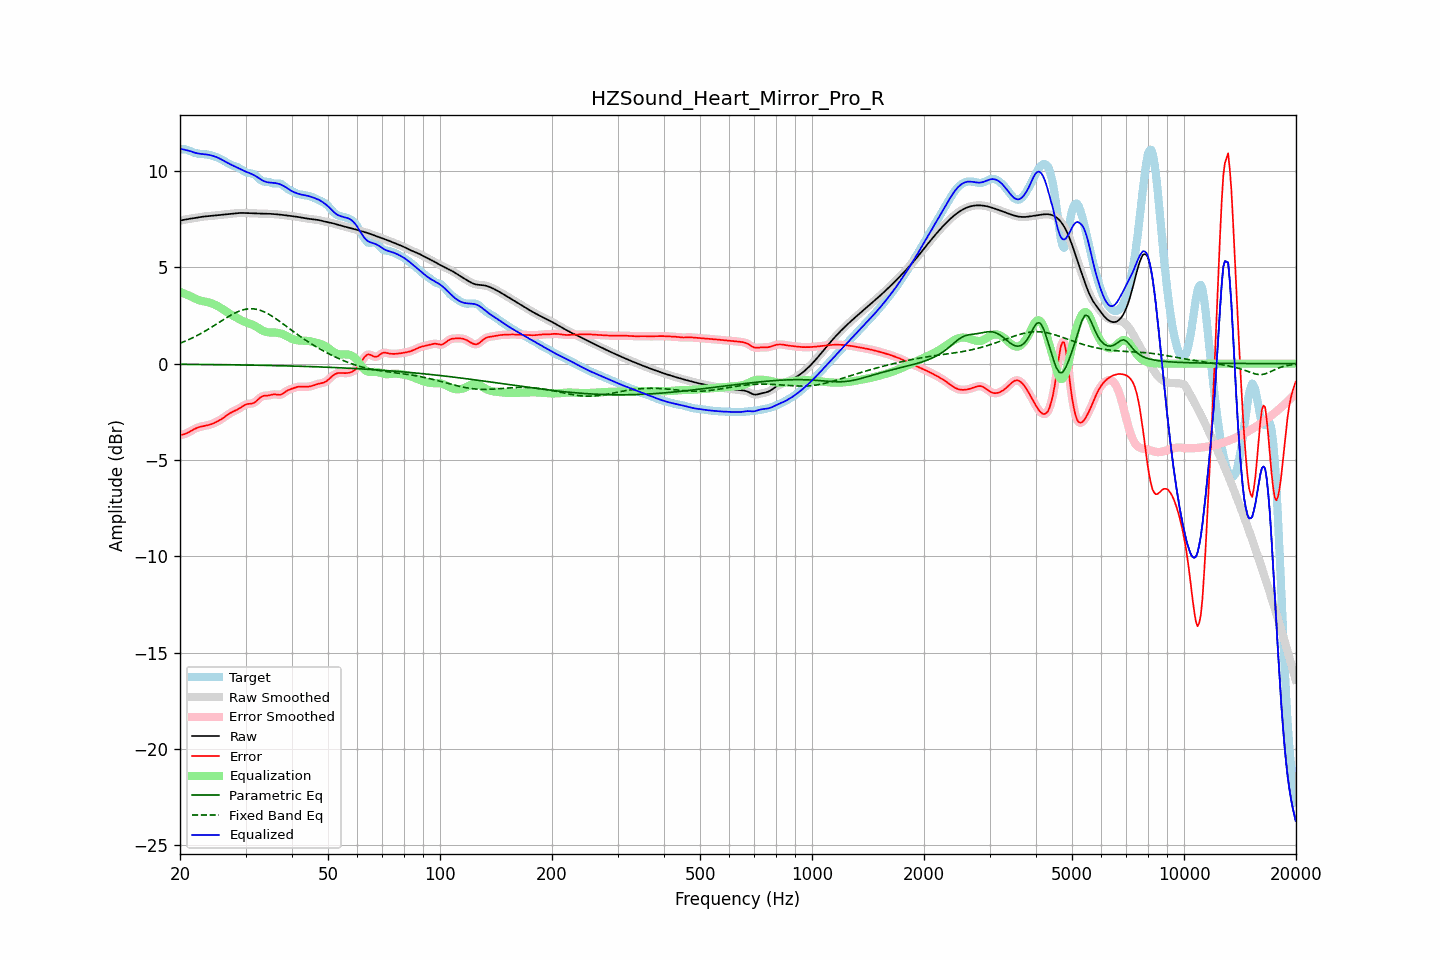

The file beside this chart, header and first rows:
frequency, raw, error, smoothed, error_smoothed, equalization, parametric_eq, fixed_band_eq, equalized_raw, equalized_smoothed, target
20.00, 7.42, -3.70, 7.42, -3.70, 3.73, -0.03, 1.06, 11.15, 11.15, 11.12
20.20, 7.44, -3.69, 7.44, -3.69, 3.69, -0.03, 1.09, 11.14, 11.14, 11.13
20.40, 7.46, -3.67, 7.46, -3.67, 3.66, -0.03, 1.13, 11.12, 11.12, 11.13
20.61, 7.48, -3.65, 7.48, -3.65, 3.63, -0.03, 1.16, 11.10, 11.10, 11.13
20.81, 7.49, -3.62, 7.49, -3.62, 3.59, -0.03, 1.20, 11.08, 11.08, 11.11
21.02, 7.51, -3.58, 7.51, -3.58, 3.56, -0.03, 1.23, 11.06, 11.06, 11.08
21.23, 7.52, -3.53, 7.52, -3.53, 3.52, -0.04, 1.27, 11.04, 11.04, 11.05
21.44, 7.53, -3.48, 7.53, -3.48, 3.48, -0.04, 1.31, 11.02, 11.02, 11.02
21.66, 7.55, -3.43, 7.55, -3.43, 3.44, -0.04, 1.35, 10.98, 10.98, 10.98
21.87, 7.56, -3.39, 7.56, -3.39, 3.40, -0.04, 1.39, 10.96, 10.96, 10.95
22.09, 7.57, -3.35, 7.57, -3.35, 3.36, -0.04, 1.43, 10.93, 10.93, 10.92
22.31, 7.59, -3.31, 7.59, -3.31, 3.32, -0.04, 1.48, 10.91, 10.91, 10.90
22.54, 7.60, -3.29, 7.60, -3.29, 3.29, -0.04, 1.52, 10.90, 10.90, 10.89
22.76, 7.62, -3.27, 7.62, -3.27, 3.27, -0.04, 1.57, 10.89, 10.89, 10.88
22.99, 7.63, -3.25, 7.63, -3.25, 3.25, -0.04, 1.61, 10.88, 10.88, 10.88
23.22, 7.64, -3.23, 7.64, -3.23, 3.23, -0.04, 1.66, 10.87, 10.87, 10.87
23.45, 7.65, -3.22, 7.65, -3.22, 3.21, -0.04, 1.71, 10.86, 10.86, 10.87
23.69, 7.66, -3.20, 7.66, -3.20, 3.19, -0.04, 1.76, 10.85, 10.85, 10.86
23.92, 7.66, -3.18, 7.66, -3.18, 3.17, -0.04, 1.81, 10.84, 10.84, 10.84
24.16, 7.67, -3.15, 7.67, -3.15, 3.15, -0.05, 1.86, 10.82, 10.82, 10.82
24.40, 7.68, -3.12, 7.68, -3.12, 3.12, -0.05, 1.91, 10.80, 10.80, 10.80
24.65, 7.68, -3.09, 7.68, -3.09, 3.09, -0.05, 1.97, 10.77, 10.77, 10.77
24.89, 7.69, -3.05, 7.69, -3.05, 3.05, -0.05, 2.02, 10.74, 10.74, 10.74
25.14, 7.70, -3.01, 7.70, -3.01, 3.01, -0.05, 2.07, 10.71, 10.71, 10.71
25.39, 7.71, -2.96, 7.71, -2.96, 2.96, -0.05, 2.13, 10.67, 10.67, 10.67
25.65, 7.72, -2.92, 7.72, -2.92, 2.91, -0.05, 2.18, 10.63, 10.63, 10.64
25.91, 7.73, -2.86, 7.73, -2.86, 2.86, -0.05, 2.23, 10.59, 10.59, 10.59
26.16, 7.74, -2.81, 7.74, -2.81, 2.80, -0.05, 2.29, 10.54, 10.54, 10.55
26.43, 7.75, -2.75, 7.75, -2.75, 2.75, -0.05, 2.34, 10.50, 10.50, 10.50
26.69, 7.76, -2.69, 7.76, -2.69, 2.69, -0.06, 2.39, 10.45, 10.45, 10.45
26.96, 7.77, -2.63, 7.77, -2.63, 2.64, -0.06, 2.44, 10.40, 10.40, 10.40
27.23, 7.78, -2.57, 7.78, -2.58, 2.59, -0.06, 2.49, 10.36, 10.36, 10.35
27.50, 7.78, -2.53, 7.78, -2.53, 2.54, -0.06, 2.54, 10.32, 10.32, 10.31
27.77, 7.79, -2.49, 7.79, -2.49, 2.49, -0.06, 2.58, 10.28, 10.28, 10.28
28.05, 7.80, -2.45, 7.80, -2.45, 2.45, -0.06, 2.62, 10.25, 10.25, 10.25
28.33, 7.81, -2.41, 7.81, -2.41, 2.40, -0.06, 2.66, 10.21, 10.21, 10.22
28.62, 7.82, -2.37, 7.82, -2.37, 2.35, -0.06, 2.70, 10.17, 10.17, 10.18
28.90, 7.82, -2.32, 7.82, -2.32, 2.30, -0.06, 2.73, 10.12, 10.12, 10.14
29.19, 7.82, -2.26, 7.82, -2.26, 2.26, -0.07, 2.76, 10.08, 10.08, 10.09
29.48, 7.82, -2.21, 7.82, -2.21, 2.22, -0.07, 2.79, 10.04, 10.04, 10.03
29.78, 7.82, -2.16, 7.82, -2.16, 2.18, -0.07, 2.81, 10.00, 10.00, 9.98
30.08, 7.82, -2.12, 7.82, -2.12, 2.15, -0.07, 2.83, 9.96, 9.96, 9.93
30.38, 7.81, -2.09, 7.81, -2.10, 2.12, -0.07, 2.84, 9.93, 9.93, 9.91
30.68, 7.81, -2.08, 7.81, -2.08, 2.09, -0.07, 2.85, 9.90, 9.90, 9.89
30.99, 7.80, -2.08, 7.81, -2.08, 2.06, -0.07, 2.85, 9.87, 9.87, 9.88
31.30, 7.80, -2.06, 7.80, -2.06, 2.03, -0.08, 2.85, 9.83, 9.83, 9.86
31.61, 7.80, -2.03, 7.80, -2.03, 1.99, -0.08, 2.84, 9.79, 9.79, 9.83
31.93, 7.80, -1.98, 7.80, -1.97, 1.94, -0.08, 2.83, 9.74, 9.74, 9.77
32.24, 7.79, -1.90, 7.79, -1.90, 1.89, -0.08, 2.81, 9.68, 9.68, 9.70
32.57, 7.79, -1.82, 7.79, -1.82, 1.84, -0.08, 2.79, 9.63, 9.63, 9.61
32.89, 7.79, -1.75, 7.79, -1.75, 1.79, -0.08, 2.77, 9.57, 9.57, 9.54
33.22, 7.79, -1.70, 7.79, -1.70, 1.74, -0.08, 2.74, 9.52, 9.52, 9.49
33.55, 7.79, -1.67, 7.79, -1.67, 1.70, -0.09, 2.70, 9.48, 9.48, 9.45
33.89, 7.78, -1.66, 7.78, -1.66, 1.66, -0.09, 2.66, 9.45, 9.45, 9.45
34.23, 7.78, -1.66, 7.78, -1.65, 1.64, -0.09, 2.62, 9.42, 9.42, 9.44
34.57, 7.78, -1.65, 7.78, -1.65, 1.63, -0.09, 2.58, 9.41, 9.41, 9.43
34.92, 7.78, -1.63, 7.78, -1.63, 1.62, -0.09, 2.53, 9.40, 9.40, 9.41
35.27, 7.77, -1.61, 7.77, -1.61, 1.62, -0.10, 2.48, 9.39, 9.39, 9.38
35.62, 7.77, -1.59, 7.77, -1.60, 1.62, -0.10, 2.43, 9.39, 9.39, 9.36
35.97, 7.76, -1.59, 7.76, -1.59, 1.62, -0.10, 2.37, 9.38, 9.38, 9.35
... 635 more rows
